Run: headless pygame with SDL's dummy video driver; simulated clock (each Clock.tick advances the game by its frame time, no real sleeping); random seed 0; keys injected as events and as key.get_pressed() state; no mouse input.
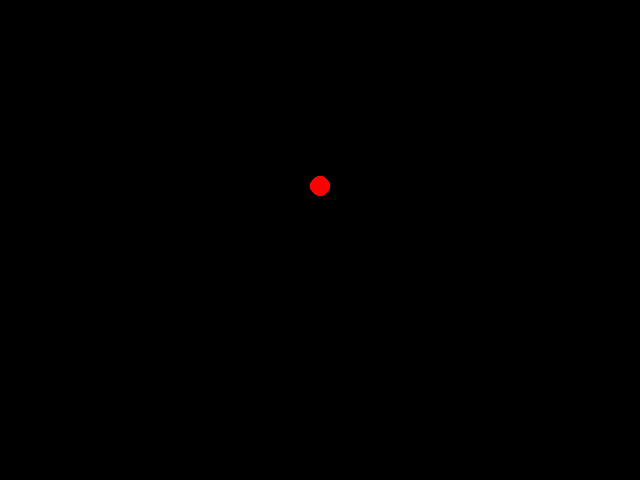
Frame 1 of 4 · flips 1–60 · no input
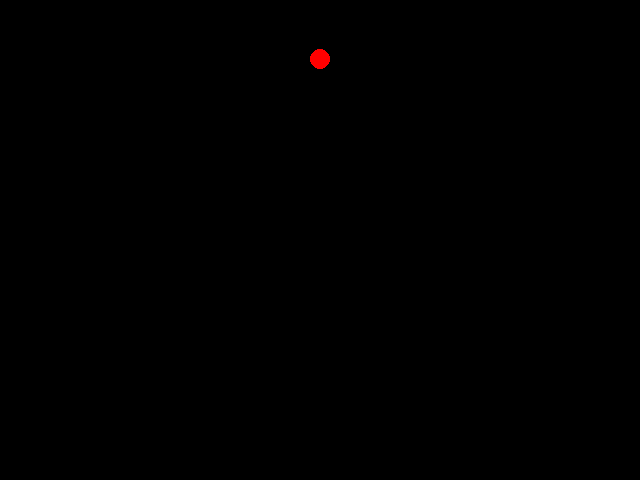
Frame 2 of 4 · flips 61–180 · tapped SPACE, RETURN · held RIGHT (→), D
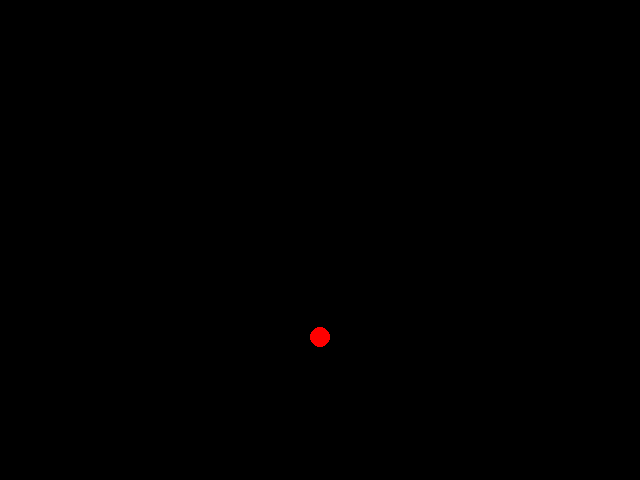
Frame 3 of 4 · flips 181–300 · held DOWN (↓), S
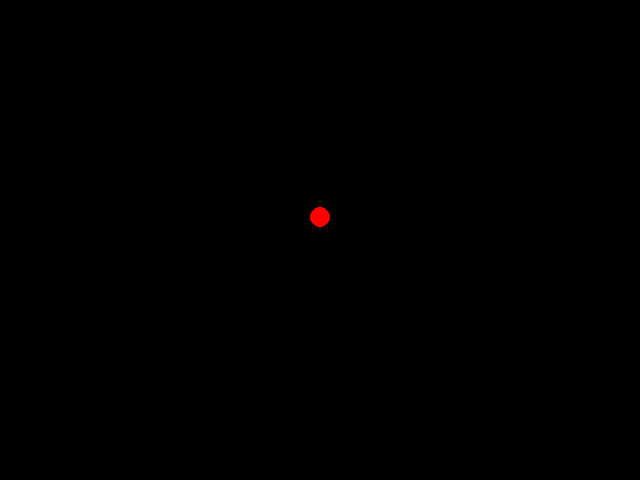
Frame 4 of 4 · flips 301–420 · held LEFT (←), A, UP (↑), W

The pygame program that drew these frames:

import pygame
import os
import time
WINDOW_W, WINDOW_H = 640, 480  # 窗体尺寸
FPS = 100  # 帧率，即每秒刷新多少次
g = 9.8 * 100  # 重力加速度（我们用的单位是像素每二次方秒）

pygame.init()  # 初始化pygame
# 设置窗口出现的位置
os.environ['SDL_VIDEO_WINDOW_POS'] = "{},{}" .format(200,100)
# 创建一个窗口
screen = pygame.display.set_mode((WINDOW_W, WINDOW_H), pygame.DOUBLEBUF, 32)
# 设置窗口标题
pygame.display.set_caption("Pashazera")
# 创建时钟对象 (可以控制游戏循环频率)
clock = pygame.time.Clock()

def main():
    x, y = WINDOW_W / 2, 10  # 球的坐标
    vx, vy = 0, 0  # 球在x,y方向上的速度
    v = vy
    vm = 0
    loss = 0.05
    # 游戏主循环
    while True:
        # 遍历事件
        for event in pygame.event.get():
            if event.type == pygame.QUIT:
                # 接收到退出事件后退出程序
                exit()

        # 小球下一时刻的速度、位置计算
        vy += g * 1 / FPS
        vm = (v + vy) / 2
        x += vx * 1 / FPS
        y += vm * 1 / FPS
        v = vy
        if y >= WINDOW_H - 10:
            # 到达地面则是其竖直速度反向
            vy = -vy * (1 - loss)
            v = vy
            print(vy, v)

        # 将背景图画上去(0,0,0)为RGB颜色
        screen.fill((0, 0, 0))
        # 根据球的坐标画圆
        pygame.draw.circle(screen, (255, 0, 0), (int(x), int(y)), 10)

        # 刷新画面
        pygame.display.update()
        # 设置FPS
        time_passed = clock.tick(FPS)


if __name__ == '__main__':
    main()
